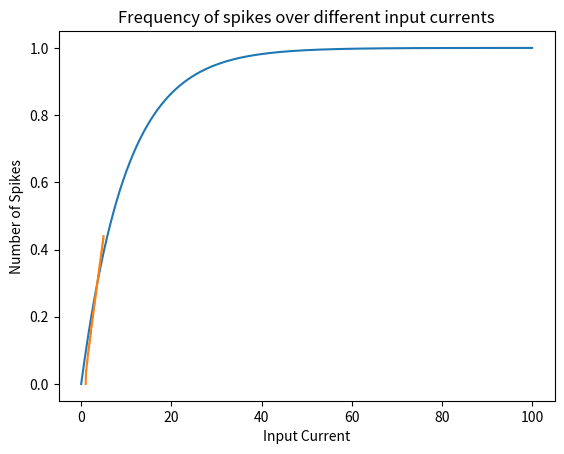

Reproduce this figure in Python.
#  LIF neuron
import numpy as np
import matplotlib.pyplot as plt


class LIFModel:
    def __init__(self, inputCurrent):
        self.inputCurrent = inputCurrent

        # all neuron properties
        self.time = 100
        self.delta_time = 0.01
        self.time_values = np.arange(0, self.time, self.delta_time)
        self.m_potential = np.zeros(len(self.time_values))    # Membrane potential
        self.membrane_Resistance = 1  # Resistance
        self.membrane_Capacitance = 10  # Capacitance
        self.tau = self.membrane_Resistance * self.membrane_Capacitance     # tau
        self.V_threshold = 1  # Threshold voltage
        self.V_spike = 0.5  # Spike delta

    def plotNeuronSimulation(self):
        for i in range(1, len(self.time_values)):
            #  approximate v_m using Euler's method
            self.m_potential[i] = self.m_potential[i - 1] + self.delta_time * ((-self.m_potential[i - 1] + self.membrane_Resistance * self.inputCurrent) / self.tau)
            # membrane potential reaches constant threshold
            if self.m_potential[i] >= self.V_threshold:
                # spike occurs
                self.m_potential[i - 1] = self.m_potential[i - 1] + self.V_spike
                # voltage is setback to resting potential
                self.m_potential[i] = 0
        plt.plot(self.time_values, self.m_potential)
        plt.xlabel("Time")
        plt.ylabel("Membrane Potential in volts")
        plt.title("Membrane Potential of a Neuron over Time with Input Current =" + str(self.inputCurrent))
        plt.show()

    def plotNeuronSpikes(self):
        spikes = []
        inputCurrent = np.arange(1, 5, 0.05)
        for current in inputCurrent:
            numSpikes = 0
            for i in range(1, len(self.time_values)):
                self.m_potential[i] = self.m_potential[i - 1] + self.delta_time * ((-self.m_potential[i - 1] + self.membrane_Resistance * current) / self.tau)
                # membrane potential reaches constant threshold
                if self.m_potential[i] >= self.V_threshold:
                    # spike occurs
                    self.m_potential[i - 1] = self.m_potential[i - 1] + self.V_spike
                    # voltage is setback to resting potential
                    self.m_potential[i] = 0
                    numSpikes += 1
            # number of spikes
            spikes.append(numSpikes / self.time)
        plt.plot(inputCurrent, spikes)
        plt.xlabel("Input Current")
        plt.ylabel("Number of Spikes")
        plt.title("Frequency of spikes over different input currents")
        plt.show()


a = LIFModel(1)
a.plotNeuronSimulation()
a.plotNeuronSpikes()